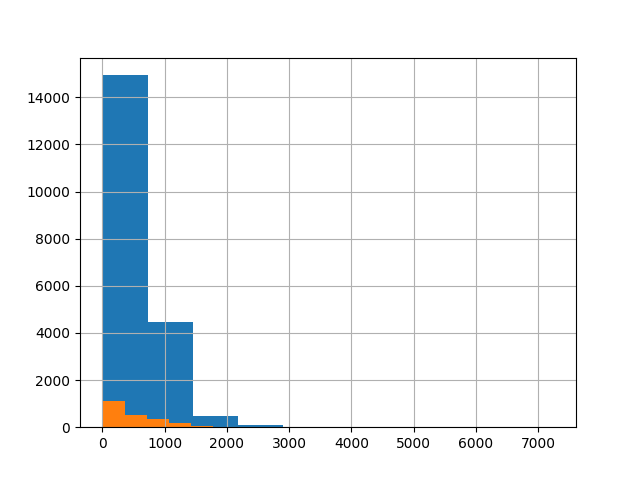

The data file committed next to this chart (first rows):
, 0
count, 2224
mean, 495.4
std, 444.8
min, 2.0
25%, 153.0
50%, 353.0
75%, 744.2
max, 3562
